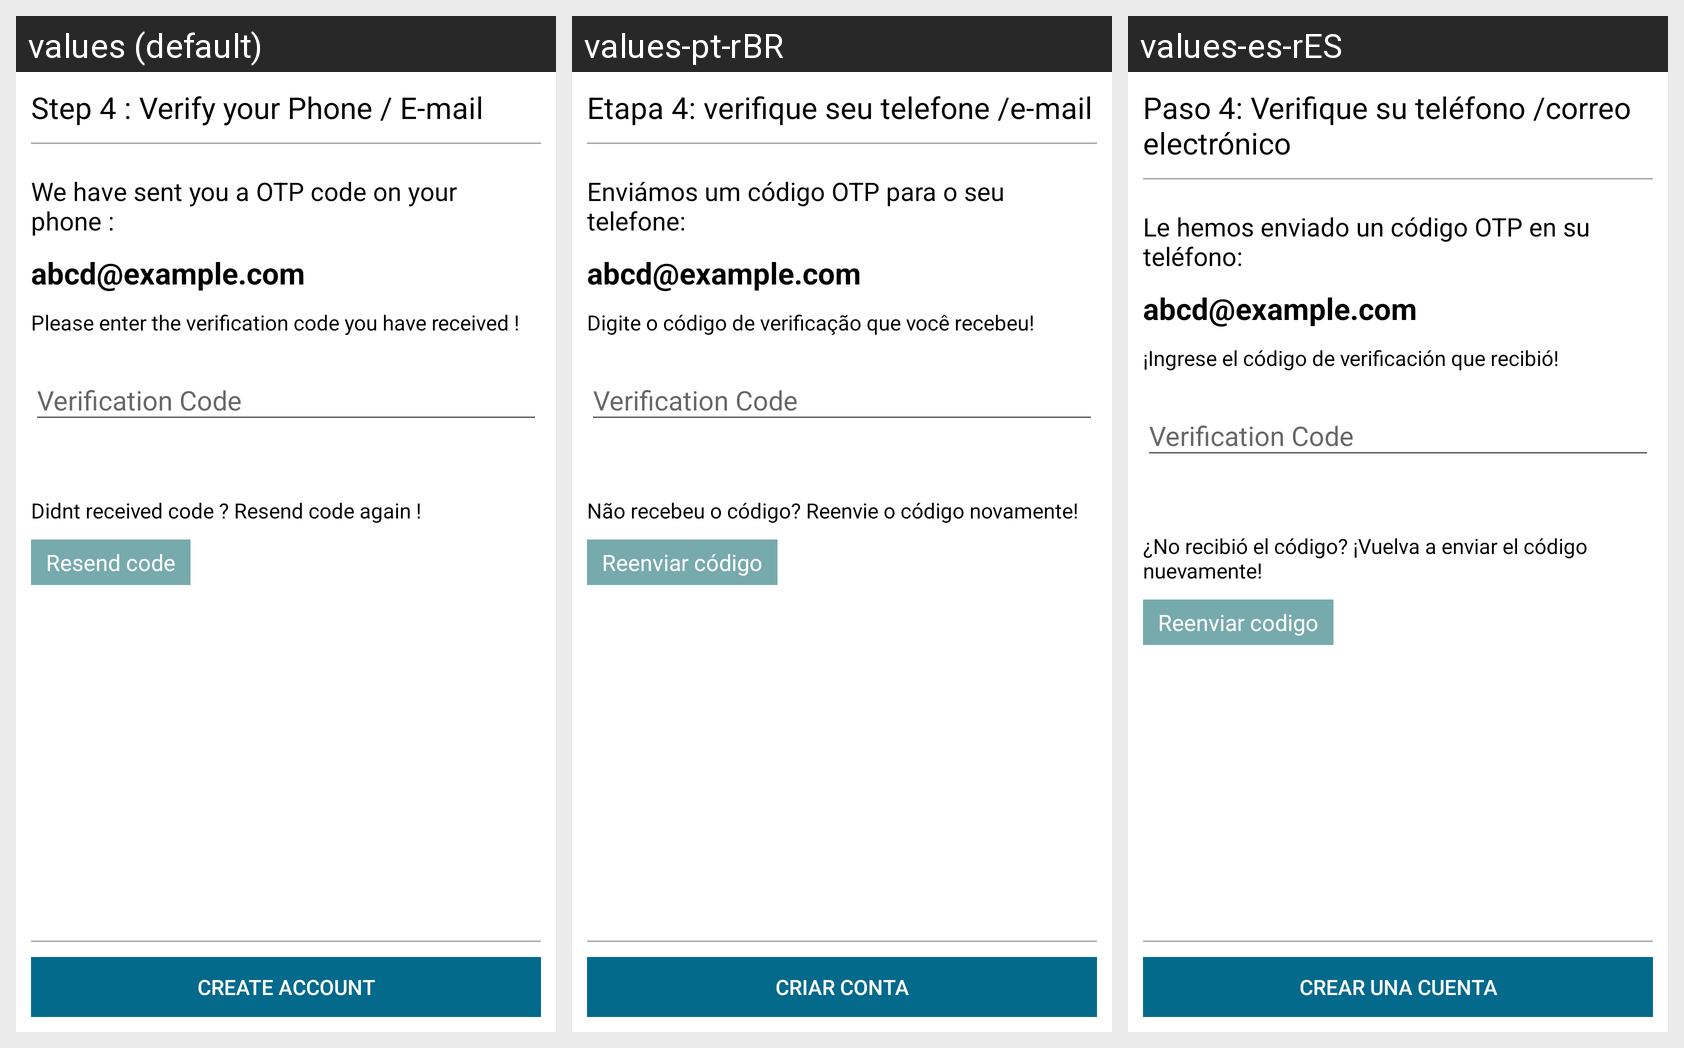

Strings drawn on this Android screen and how each of the app's shown locales translates them:
Android screen res/layout/fragment_verify_email_signup.xml rendered under 3 locales, left to right: values (default), values-pt-rBR, values-es-rES. Device: Nexus 5 (rendered at 1080×1920; each locale shown at half size, 540×960, under a caption strip naming it); theme AppTheme.
Strings drawn on this screen, with the default value and each locale's value (text and hints the layout hard-codes, and strings that could not be matched under every locale, appear in the picture but are not listed):

fragment_verify_email_signup_create_account_text
  values: Create Account
  values-pt-rBR: Criar Conta
  values-es-rES: Crear una cuenta

fragment_verify_email_signup_header_text
  values: Step 4 : Verify your Phone / E-mail
  values-pt-rBR: Etapa 4: verifique seu telefone /e-mail
  values-es-rES: Paso 4: Verifique su teléfono /correo electrónico

fragment_verify_email_signup_header_title_text
  values: We have sent you a OTP code on your phone :
  values-pt-rBR: Enviámos um código OTP para o seu telefone:
  values-es-rES: Le hemos enviado un código OTP en su teléfono:

fragment_verify_email_signup_email_text_text
  values: abcd@example.com
  values-pt-rBR: abcd@example.com
  values-es-rES: abcd@example.com

fragment_verify_email_signup_message_email_text
  values: Please enter the verification code you have received !
  values-pt-rBR: Digite o código de verificação que você recebeu!
  values-es-rES: ¡Ingrese el código de verificación que recibió!

fragment_verify_email_signup_resend_message_text
  values: Didnt received code ? Resend code again !
  values-pt-rBR: Não recebeu o código? Reenvie o código novamente!
  values-es-rES: ¿No recibió el código? ¡Vuelva a enviar el código nuevamente!

fragment_verify_email_signup_resend_code_text
  values: Resend code
  values-pt-rBR: Reenviar código
  values-es-rES: Reenviar codigo
